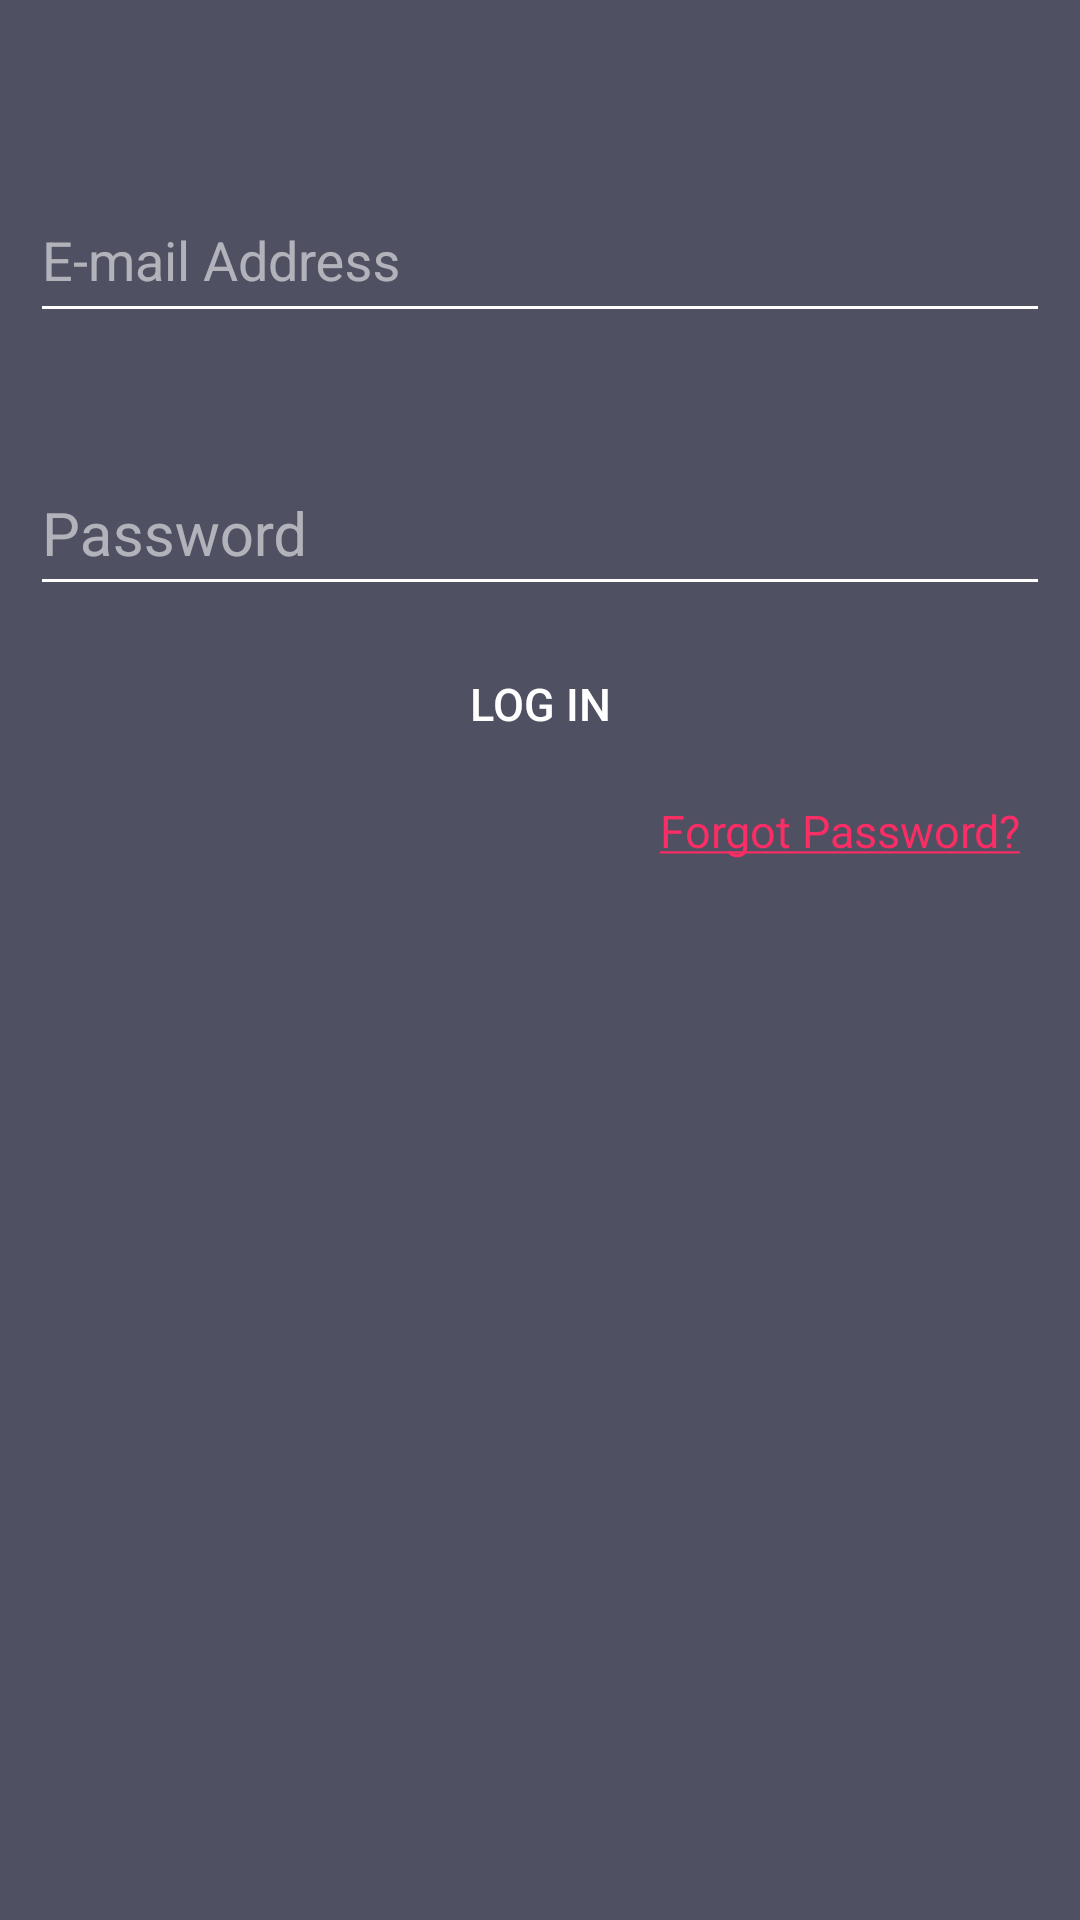

Produce the Android XML layout that renders to this screen, including the resource entries it uses.
<!-- AndroidManifest.xml: application theme AppTheme -->
<!-- res/layout/fragment_login.xml -->
<?xml version="1.0" encoding="utf-8"?>
<LinearLayout xmlns:android="http://schemas.android.com/apk/res/android"
    xmlns:app="http://schemas.android.com/apk/res-auto"
    xmlns:tools="http://schemas.android.com/tools"
    android:layout_width="match_parent"
    android:layout_height="match_parent"
    android:background="#b70d0e28"
    android:orientation="vertical"
    >
    <LinearLayout
        android:layout_width="match_parent"
        android:layout_height="match_parent"
        android:orientation="vertical"
        android:layout_marginTop="40dp"
        >
        <android.support.design.widget.TextInputLayout
            android:layout_width="match_parent"
            android:layout_height="wrap_content"
            android:layout_marginTop="10dp"
            >
            <android.support.design.widget.TextInputEditText
                android:layout_width="match_parent"
                android:layout_height="50dp"
                android:layout_marginTop="10dp"
                android:layout_marginBottom="10dp"
                android:layout_marginLeft="10dp"
                android:layout_marginRight="10dp"
                android:id="@+id/loginemailaddress"
                android:textColor="#ffffff"
                android:textColorHint="#00000050"
                android:drawablePadding="10dp"
                android:hint="E-mail Address"
                android:inputType="text"
                android:maxLines="1"
                android:textSize="18dp"/>
        </android.support.design.widget.TextInputLayout>

        <android.support.design.widget.TextInputLayout
            android:layout_width="match_parent"
            android:layout_height="wrap_content"
            android:layout_marginTop="20dp"
            >
            <android.support.design.widget.TextInputEditText
                android:layout_width="match_parent"
                android:layout_height="50dp"
                android:layout_marginTop="10dp"
                android:layout_marginBottom="10dp"
                android:layout_marginLeft="10dp"
                android:layout_marginRight="10dp"
                android:textSize="20dp"

                android:inputType="textPassword"
                android:maxLines="1"
                android:id="@+id/loginpassword"
                android:textColor="#ffffff"
                android:drawablePadding="10dp"
                android:textColorHint="#50000000"
                android:hint="Password" />
        </android.support.design.widget.TextInputLayout>





        <Button
            android:layout_width="150dp"
            android:layout_height="45dp"
            android:text="LOG IN"

            android:id="@+id/loginlogin"
            android:gravity="center"
            android:layout_gravity="center|top"
            android:layout_marginLeft="20dp"
            android:layout_marginRight="20dp"

            android:background="@drawable/loginbuttondesign"
            android:textColor="@color/White"
            android:textSize="15dp"/>
        <TextView
            android:layout_width="match_parent"
            android:layout_height="40dp"
            android:gravity="center|right"
            android:text="@string/Forgotpassword"
            android:layout_marginRight="20dp"
            android:layout_marginLeft="20dp"
            android:id="@+id/forgotpassword"
            android:textColor="@color/colorPrimary"
            android:layout_marginBottom="10dp"
            android:textSize="15dp"/>

    </LinearLayout>
</LinearLayout>
<!-- resources referenced by this layout -->
<resources>
  <color name="White">#ffffff</color>
  <color name="colorPrimary">#fa2d65</color>
  <string name="Forgotpassword"><u>Forgot Password?</u></string>
  <style name="AppTheme" parent="Theme.AppCompat.Light.DarkActionBar">
          
          <item name="colorPrimary">@color/colorPrimary</item>
          <item name="colorPrimaryDark">@color/colorPrimaryDark</item>
          <item name="colorAccent">@color/colorAccent</item>
          <item name="android:textColorSecondary">@color/White</item>
          <item name="drawerArrowStyle">@style/drawerArrowStyle</item>
          <item name="windowActionBar">false</item>
          <item name="windowNoTitle">true</item>
          <item name="android:textColorHint">#90ffffff</item>
  
      </style>
  <color name="colorPrimaryDark">#f10d4c</color>
  <color name="colorAccent">#fa2d65</color>
  <style name="drawerArrowStyle" parent="Widget.AppCompat.DrawerArrowToggle">
          <item name="color">@android:color/white</item>
      </style>
</resources>
